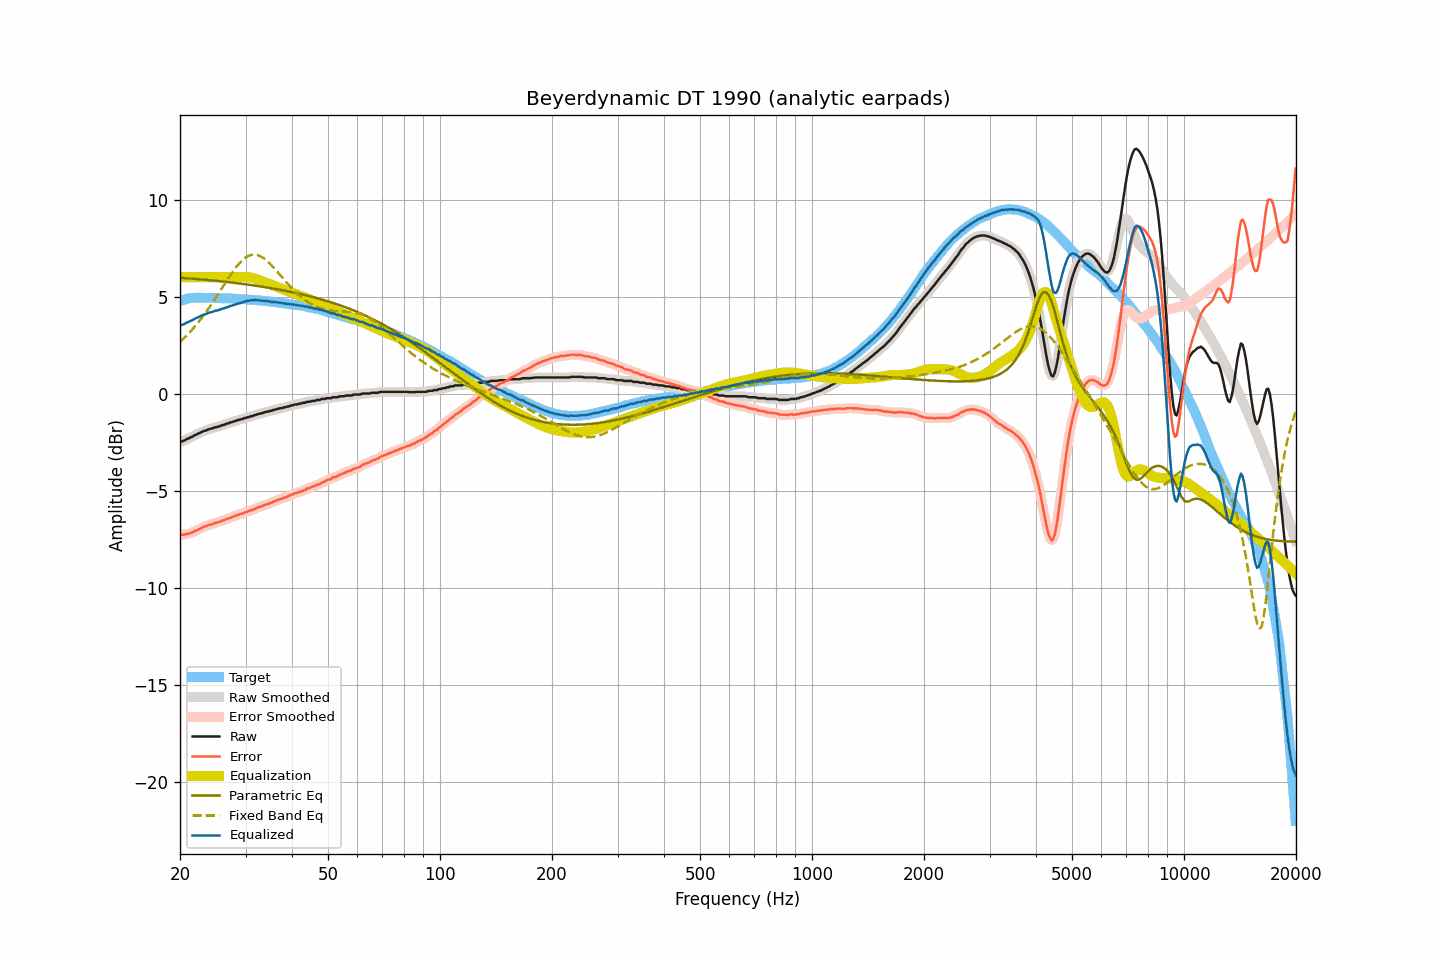

The file beside this chart, header and first rows:
frequency, raw, smoothed, error, error_smoothed, equalization, parametric_eq, fixed_band_eq, equalized_raw, equalized_smoothed, target
20.00, -2.47, -2.48, -7.25, -7.25, 6.00, 5.97, 2.67, 3.53, 3.52, 4.77
20.20, -2.46, -2.46, -7.27, -7.26, 6.00, 5.97, 2.74, 3.54, 3.54, 4.80
20.40, -2.43, -2.43, -7.27, -7.26, 6.00, 5.96, 2.82, 3.57, 3.57, 4.83
20.61, -2.41, -2.40, -7.25, -7.25, 6.00, 5.95, 2.90, 3.59, 3.60, 4.85
20.81, -2.34, -2.36, -7.22, -7.24, 6.00, 5.95, 2.98, 3.66, 3.64, 4.88
21.02, -2.31, -2.31, -7.22, -7.21, 6.00, 5.94, 3.07, 3.69, 3.69, 4.91
21.23, -2.27, -2.27, -7.19, -7.20, 6.00, 5.94, 3.16, 3.73, 3.73, 4.92
21.44, -2.23, -2.24, -7.16, -7.17, 6.00, 5.93, 3.25, 3.77, 3.76, 4.93
21.66, -2.21, -2.19, -7.14, -7.13, 6.00, 5.92, 3.34, 3.79, 3.81, 4.94
21.87, -2.14, -2.15, -7.08, -7.09, 6.00, 5.92, 3.44, 3.86, 3.85, 4.94
22.09, -2.11, -2.11, -7.06, -7.06, 6.00, 5.91, 3.53, 3.89, 3.89, 4.95
22.31, -2.07, -2.07, -7.02, -7.02, 6.00, 5.90, 3.64, 3.93, 3.93, 4.95
22.54, -2.04, -2.04, -6.98, -6.98, 6.00, 5.90, 3.74, 3.96, 3.96, 4.94
22.76, -1.99, -1.99, -6.94, -6.93, 6.00, 5.89, 3.85, 4.01, 4.01, 4.94
22.99, -1.95, -1.96, -6.89, -6.89, 6.00, 5.88, 3.95, 4.05, 4.04, 4.93
23.22, -1.91, -1.92, -6.85, -6.86, 6.00, 5.87, 4.07, 4.09, 4.08, 4.93
23.45, -1.90, -1.89, -6.84, -6.82, 6.00, 5.87, 4.18, 4.10, 4.11, 4.93
23.69, -1.87, -1.86, -6.80, -6.80, 6.00, 5.86, 4.30, 4.13, 4.14, 4.93
23.92, -1.82, -1.84, -6.76, -6.77, 6.00, 5.85, 4.41, 4.18, 4.16, 4.93
24.16, -1.81, -1.81, -6.75, -6.74, 6.00, 5.84, 4.54, 4.19, 4.19, 4.94
24.40, -1.78, -1.78, -6.72, -6.72, 6.00, 5.83, 4.66, 4.22, 4.22, 4.94
24.65, -1.76, -1.76, -6.69, -6.69, 6.00, 5.83, 4.78, 4.24, 4.24, 4.93
24.89, -1.72, -1.73, -6.65, -6.66, 6.00, 5.82, 4.91, 4.28, 4.27, 4.93
25.14, -1.72, -1.72, -6.65, -6.64, 6.00, 5.81, 5.04, 4.28, 4.28, 4.93
25.39, -1.68, -1.69, -6.61, -6.61, 6.00, 5.80, 5.17, 4.32, 4.31, 4.93
25.65, -1.67, -1.67, -6.60, -6.59, 6.00, 5.79, 5.30, 4.33, 4.33, 4.92
25.91, -1.63, -1.64, -6.54, -6.55, 6.00, 5.78, 5.43, 4.37, 4.36, 4.91
26.16, -1.61, -1.61, -6.53, -6.52, 6.00, 5.77, 5.56, 4.39, 4.39, 4.91
26.43, -1.59, -1.58, -6.50, -6.49, 6.00, 5.77, 5.69, 4.41, 4.42, 4.91
26.69, -1.54, -1.55, -6.45, -6.46, 6.00, 5.76, 5.81, 4.46, 4.45, 4.91
26.96, -1.53, -1.52, -6.44, -6.43, 6.00, 5.75, 5.94, 4.47, 4.48, 4.91
27.23, -1.49, -1.50, -6.39, -6.40, 6.00, 5.74, 6.07, 4.51, 4.50, 4.91
27.50, -1.47, -1.47, -6.38, -6.37, 6.00, 5.73, 6.19, 4.53, 4.53, 4.91
27.77, -1.44, -1.44, -6.34, -6.34, 6.00, 5.72, 6.30, 4.56, 4.56, 4.89
28.05, -1.41, -1.42, -6.31, -6.31, 6.00, 5.71, 6.42, 4.59, 4.58, 4.89
28.33, -1.39, -1.39, -6.28, -6.27, 6.00, 5.70, 6.53, 4.61, 4.61, 4.88
28.62, -1.36, -1.36, -6.24, -6.24, 6.00, 5.69, 6.63, 4.64, 4.64, 4.88
28.90, -1.34, -1.34, -6.22, -6.22, 6.00, 5.68, 6.72, 4.66, 4.66, 4.88
29.19, -1.31, -1.32, -6.18, -6.19, 6.00, 5.67, 6.81, 4.69, 4.69, 4.87
29.48, -1.30, -1.30, -6.18, -6.16, 6.00, 5.66, 6.89, 4.70, 4.71, 4.87
29.78, -1.26, -1.27, -6.12, -6.13, 6.01, 5.64, 6.96, 4.75, 4.74, 4.86
30.08, -1.25, -1.25, -6.12, -6.11, 6.01, 5.63, 7.02, 4.75, 4.76, 4.86
30.38, -1.22, -1.22, -6.06, -6.07, 6.00, 5.62, 7.07, 4.79, 4.79, 4.85
30.68, -1.20, -1.20, -6.05, -6.05, 6.00, 5.61, 7.11, 4.79, 4.79, 4.85
30.99, -1.17, -1.17, -6.00, -6.01, 5.98, 5.60, 7.14, 4.82, 4.81, 4.84
31.30, -1.16, -1.15, -6.00, -5.99, 5.97, 5.59, 7.15, 4.80, 4.81, 4.83
31.61, -1.11, -1.12, -5.95, -5.95, 5.95, 5.57, 7.16, 4.83, 4.82, 4.83
31.93, -1.10, -1.10, -5.92, -5.92, 5.92, 5.56, 7.16, 4.81, 4.82, 4.82
32.24, -1.06, -1.07, -5.87, -5.88, 5.89, 5.55, 7.14, 4.83, 4.82, 4.81
32.57, -1.04, -1.05, -5.85, -5.85, 5.86, 5.54, 7.12, 4.81, 4.81, 4.80
32.89, -1.02, -1.02, -5.83, -5.82, 5.82, 5.52, 7.08, 4.80, 4.80, 4.80
33.22, -1.00, -1.00, -5.79, -5.79, 5.79, 5.51, 7.04, 4.79, 4.79, 4.79
33.55, -0.97, -0.98, -5.76, -5.76, 5.76, 5.50, 6.98, 4.79, 4.78, 4.79
33.89, -0.95, -0.95, -5.73, -5.73, 5.73, 5.49, 6.92, 4.78, 4.78, 4.77
34.23, -0.92, -0.93, -5.69, -5.70, 5.70, 5.47, 6.85, 4.78, 4.77, 4.77
34.57, -0.92, -0.92, -5.68, -5.67, 5.67, 5.46, 6.78, 4.74, 4.75, 4.76
34.92, -0.89, -0.89, -5.63, -5.64, 5.64, 5.44, 6.70, 4.75, 4.74, 4.74
35.27, -0.88, -0.87, -5.62, -5.61, 5.61, 5.43, 6.61, 4.72, 4.73, 4.74
35.62, -0.83, -0.85, -5.56, -5.57, 5.57, 5.42, 6.52, 4.74, 4.73, 4.73
35.97, -0.83, -0.83, -5.55, -5.54, 5.54, 5.40, 6.43, 4.71, 4.72, 4.71
... 635 more rows
